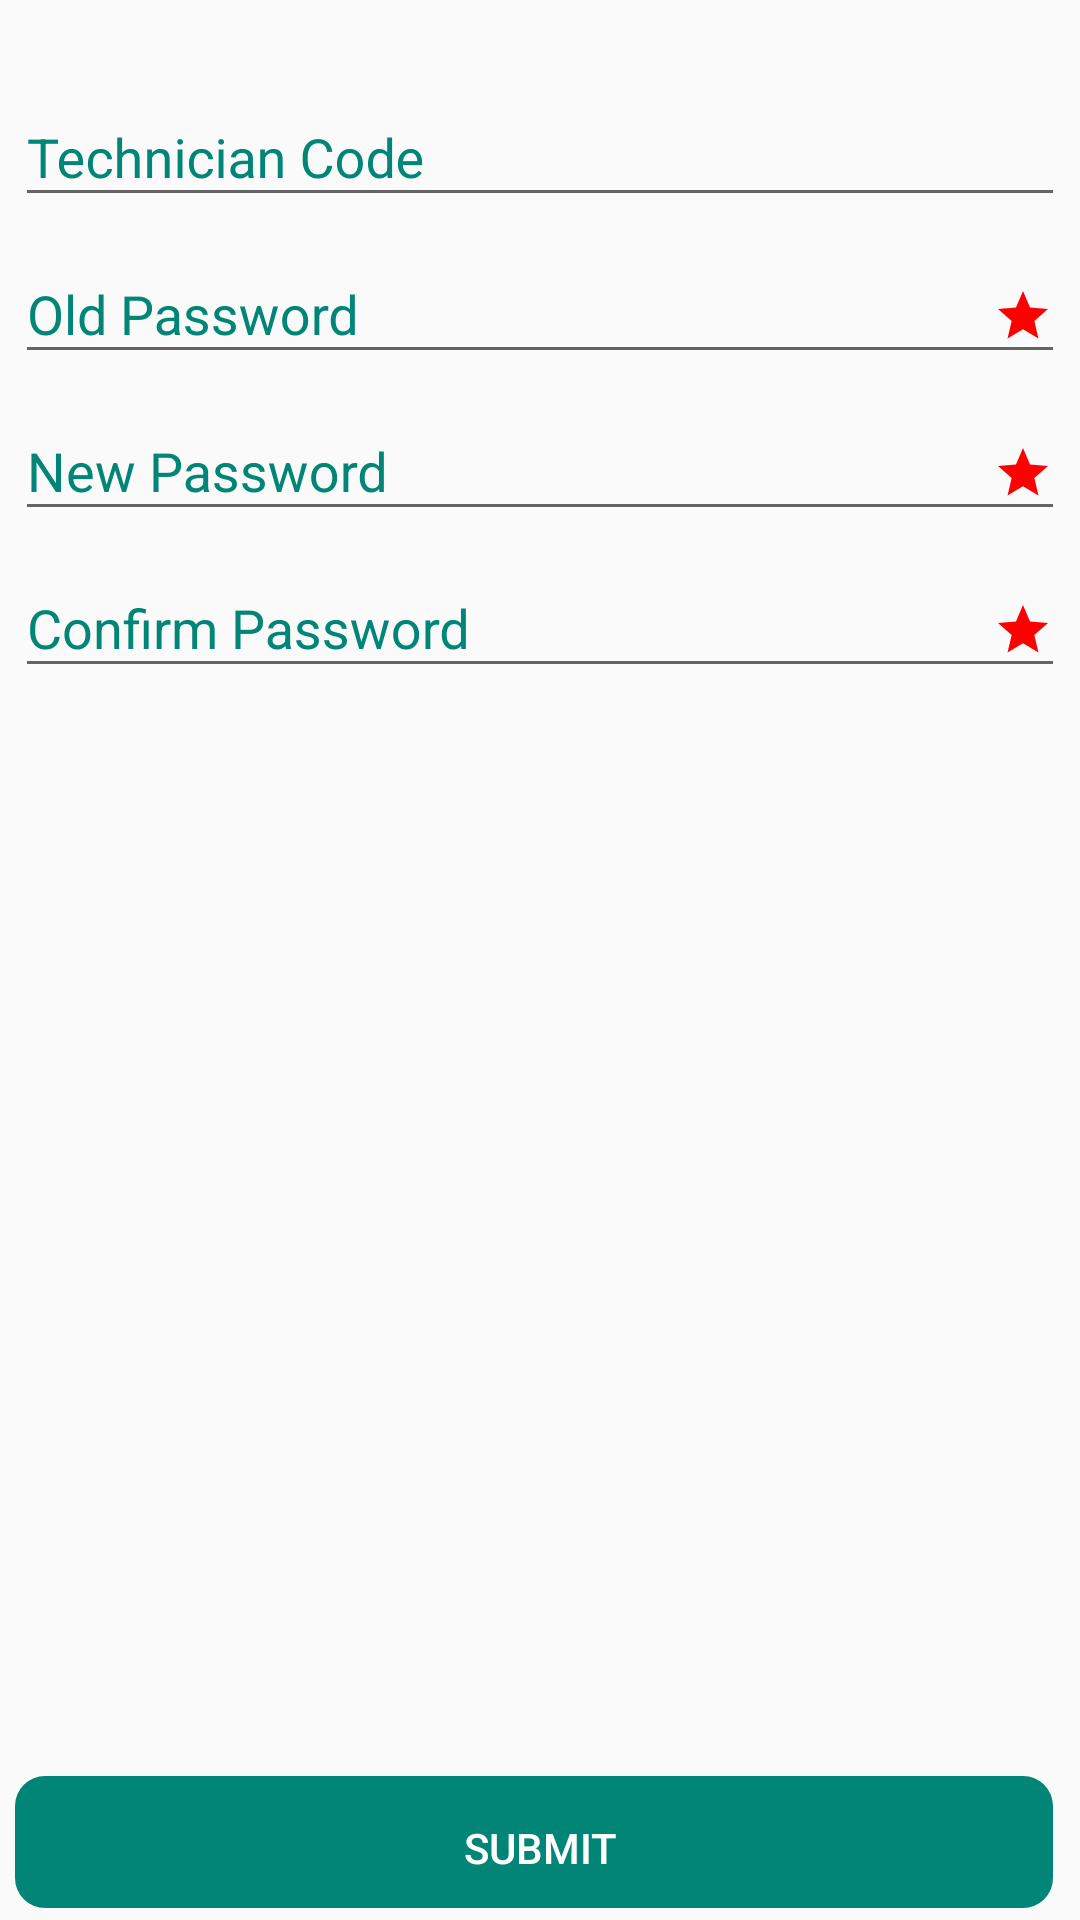

Reconstruct the res/layout file that produces this screen, plus the resources it refers to.
<!-- AndroidManifest.xml: application theme AppTheme -->
<!-- res/layout/changepassword_fragment.xml -->
<?xml version="1.0" encoding="utf-8"?>
<RelativeLayout xmlns:android="http://schemas.android.com/apk/res/android"
    android:layout_width="match_parent"
    android:layout_height="match_parent">
    <LinearLayout
        android:layout_marginTop="20sp"
        android:layout_marginLeft="5sp"
        android:layout_marginRight="5sp"
        android:layout_width="match_parent"
        android:layout_height="wrap_content"
        android:orientation="vertical"
        android:background="@drawable/squareshape">
        <android.support.design.widget.TextInputLayout
            android:layout_width="match_parent"
            android:layout_height="wrap_content"
            android:textColorHint="@color/colorPrimary">
            <EditText
                android:id="@+id/usernameId"
                android:layout_width="match_parent"
                android:layout_height="wrap_content"
                android:hint="Technician Code"
                android:imeOptions="actionNext"
                android:inputType="textEmailAddress"
                android:textColorHint="@color/colorPrimaryDark" />
        </android.support.design.widget.TextInputLayout>
        <android.support.design.widget.TextInputLayout
            android:layout_width="match_parent"
            android:layout_height="wrap_content"
            android:textColorHint="@color/colorPrimary">
            <EditText
                android:id="@+id/oldpassId"
                android:layout_width="match_parent"
                android:layout_height="wrap_content"
                android:hint="Old Password"
                android:drawableRight="@drawable/star_color"
                android:imeOptions="actionNext"
                android:inputType="textEmailAddress"
                android:textColorHint="@color/colorPrimaryDark" />
        </android.support.design.widget.TextInputLayout>
        <android.support.design.widget.TextInputLayout
            android:layout_width="match_parent"
            android:layout_height="wrap_content"
            android:textColorHint="@color/colorPrimary">
            <EditText
                android:id="@+id/newpassId"
                android:layout_width="match_parent"
                android:layout_height="wrap_content"
                android:hint="New Password"
                android:drawableRight="@drawable/star_color"
                android:imeOptions="actionNext"
                android:inputType="textEmailAddress"
                android:textColorHint="@color/colorPrimaryDark" />
        </android.support.design.widget.TextInputLayout>
        <android.support.design.widget.TextInputLayout
            android:layout_width="match_parent"
            android:layout_height="wrap_content"
            android:textColorHint="@color/colorPrimary">
            <EditText
                android:id="@+id/comfrompassId"
                android:layout_width="match_parent"
                android:layout_height="wrap_content"
                android:hint="Confirm Password"
                android:drawableRight="@drawable/star_color"
                android:imeOptions="actionNext"
                android:inputType="textEmailAddress"
                android:textColorHint="@color/colorPrimaryDark" />
        </android.support.design.widget.TextInputLayout>
    </LinearLayout>
    <Button
        android:id="@+id/subID"
        android:layout_marginLeft="5sp"
        android:layout_marginRight="5sp"
        android:background="@drawable/square_shape_blue"
        android:layout_width="match_parent"
        android:layout_height="wrap_content"
        android:layout_alignParentBottom="true"
        android:layout_centerHorizontal="true"
        android:text="SUBMIT"
        android:textColor="@color/white"
        android:textSize="14sp"/>
            </RelativeLayout>
<!-- resources referenced by this layout -->
<resources>
  <color name="colorPrimary">#008577</color>
  <color name="colorPrimaryDark">#008577</color>
  <color name="white">#ffffff</color>
  <!-- drawable square_shape_blue (drawable) -->
  <?xml version="1.0" encoding="utf-8"?>
  <selector xmlns:android="http://schemas.android.com/apk/res/android">
      <item>
          <layer-list>
              
              <item android:left="4dp" android:top="4dp">
                  <shape>
                      
                      <corners android:radius="10dip"/>
                  </shape>
              </item>
              
              <item android:bottom="4dp" android:right="4dp">
                  <shape>
                      <solid android:color="#008577" />
                      <corners android:radius="10dip"/>
                  </shape>
              </item>
          </layer-list>
      </item>
  </selector>
  <!-- drawable star_color (drawable) -->
  <vector xmlns:android="http://schemas.android.com/apk/res/android"
      android:width="20dp"
      android:height="20dp"
      android:viewportWidth="24.0"
      android:viewportHeight="24.0">>
      <path
          android:fillColor="#FF0000"
          android:pathData="M12,17.27L18.18,21l-1.64,-7.03L22,9.24l-7.19,-0.61L12,2 9.19,8.63 2,9.24l5.46,4.73L5.82,21z"/>
  </vector>
  <style name="AppTheme" parent="Theme.AppCompat.Light.NoActionBar">
          
          <item name="colorPrimaryDark">@color/colorPrimaryDark</item>
          <item name="colorPrimary">@color/colorPrimary</item>
          <item name="colorAccent">@color/colorAccent</item>
  
          
          
          
          
          
      </style>
  <color name="colorAccent">#00574B</color>
</resources>
